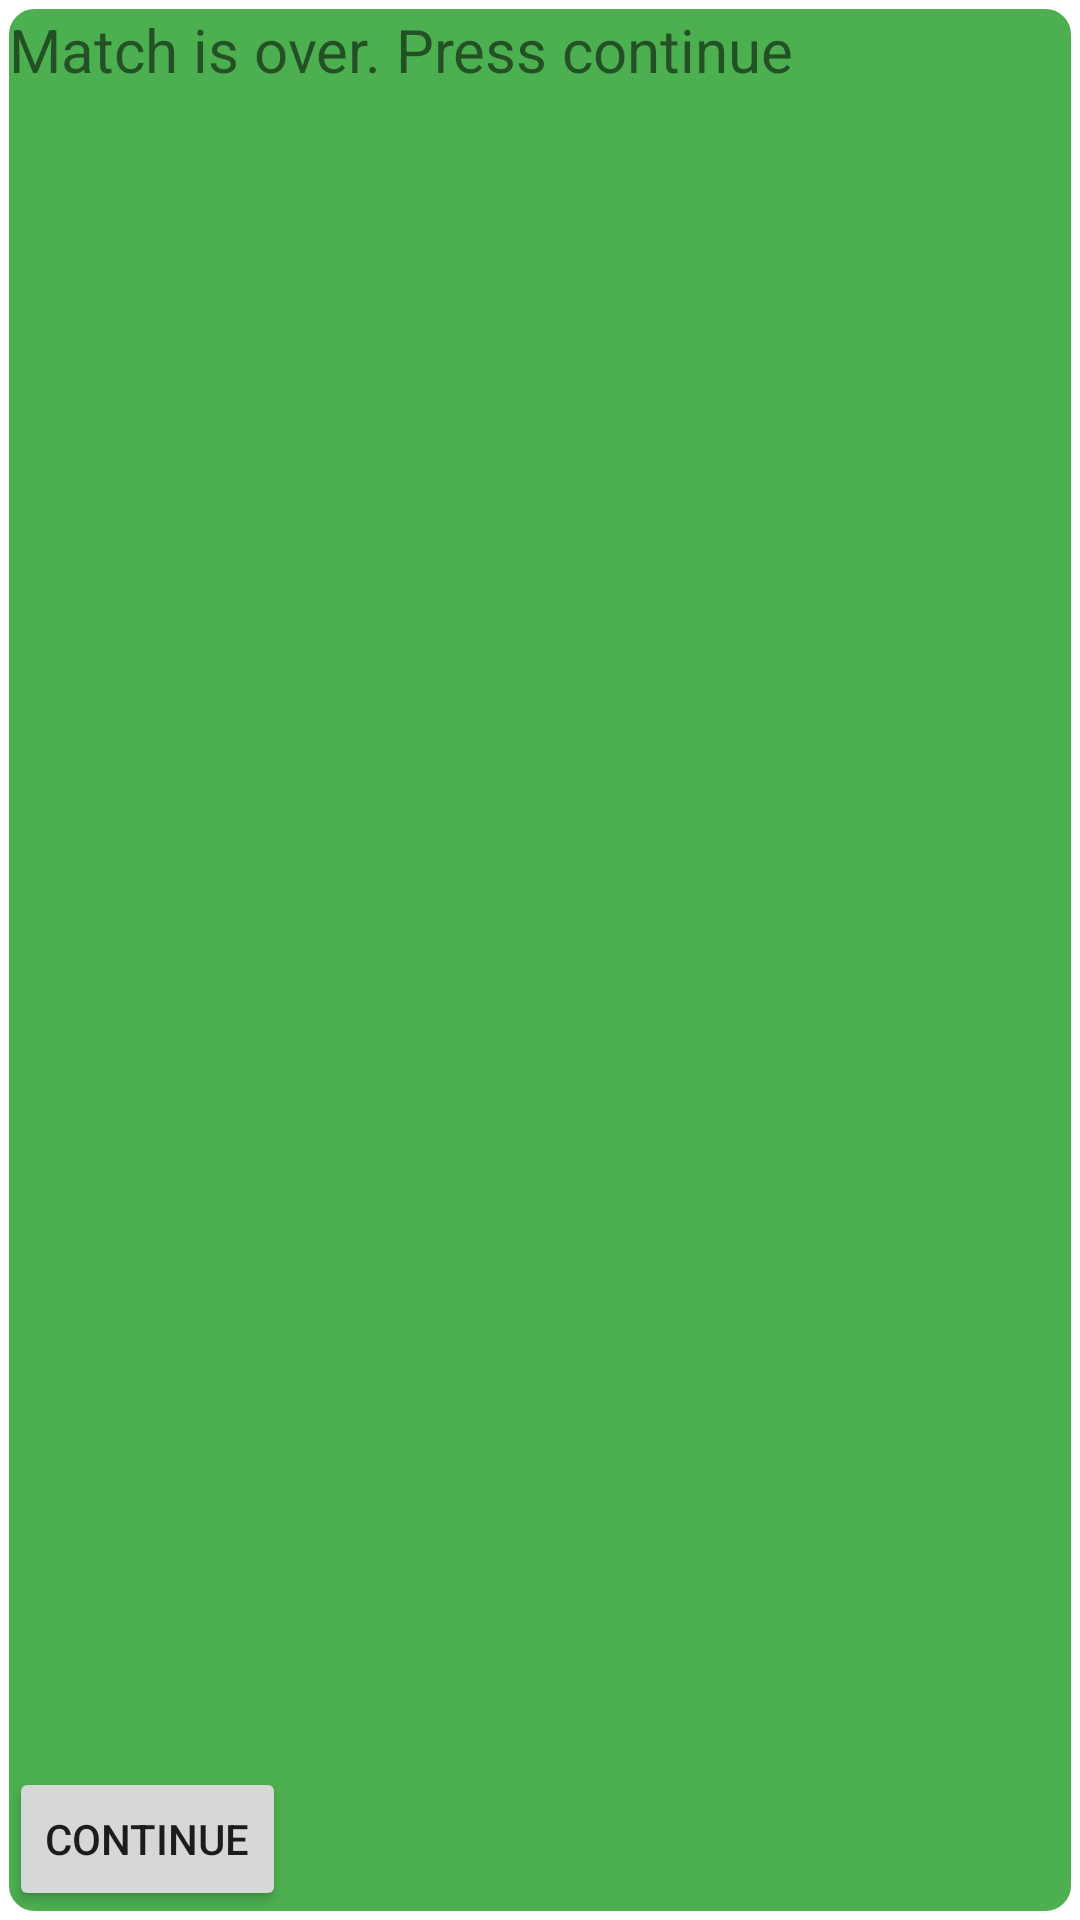

This screen was rendered from an Android layout file. Write that file and the resources it references.
<!-- AndroidManifest.xml: application theme Theme.GoalCounterV2 -->
<!-- res/layout/dialog_continue_game.xml -->
<?xml version="1.0" encoding="utf-8"?>
<androidx.constraintlayout.widget.ConstraintLayout xmlns:android="http://schemas.android.com/apk/res/android"
    xmlns:app="http://schemas.android.com/apk/res-auto"
    xmlns:tools="http://schemas.android.com/tools"
    android:layout_width="match_parent"
    android:background="@drawable/button_style"
    android:layout_height="wrap_content">

    <TextView
        android:layout_width="wrap_content"
        android:layout_height="wrap_content"
        android:text="Match is over. Press continue"
        android:textSize="20dp"
        tools:layout_editor_absoluteX="33dp"
        tools:layout_editor_absoluteY="2dp" />

    <Button
        android:layout_width="wrap_content"
        android:layout_height="wrap_content"
        android:text="Continue"
        app:layout_constraintBottom_toBottomOf="parent"
        app:layout_constraintTop_toTopOf="parent"
        app:layout_constraintVertical_bias="1.0"
        tools:layout_editor_absoluteX="263dp" />


</androidx.constraintlayout.widget.ConstraintLayout>
<!-- resources referenced by this layout -->
<resources>
  <!-- drawable button_style (drawable) -->
  <?xml version="1.0" encoding="utf-8"?>
  <shape xmlns:android="http://schemas.android.com/apk/res/android">
      <solid android:color="@color/green"/>
      <corners android:radius="10dp"/>
      <stroke android:color="@color/white" android:width="3dp"/>
      <padding android:right="3dp" android:left="3dp" android:top="3dp" android:bottom="3dp"/>
  </shape>
  <style name="Theme.GoalCounterV2" parent="Theme.MaterialComponents.DayNight.NoActionBar">
          
          <item name="colorPrimary">@color/purple_500</item>
          <item name="colorPrimaryVariant">@color/purple_700</item>
          <item name="colorOnPrimary">@color/white</item>
          
          <item name="colorSecondary">@color/teal_200</item>
          <item name="colorSecondaryVariant">@color/teal_700</item>
          <item name="colorOnSecondary">@color/black</item>
          
          <item name="android:statusBarColor" tools:targetApi="l">?attr/colorPrimaryVariant</item>
          
      </style>
  <color name="green">#4CAF50</color>
  <color name="white">#FFFFFFFF</color>
  <color name="purple_500">#FF6200EE</color>
  <color name="purple_700">#FF3700B3</color>
  <color name="teal_200">#FF03DAC5</color>
  <color name="teal_700">#FF018786</color>
  <color name="black">#FF000000</color>
</resources>
